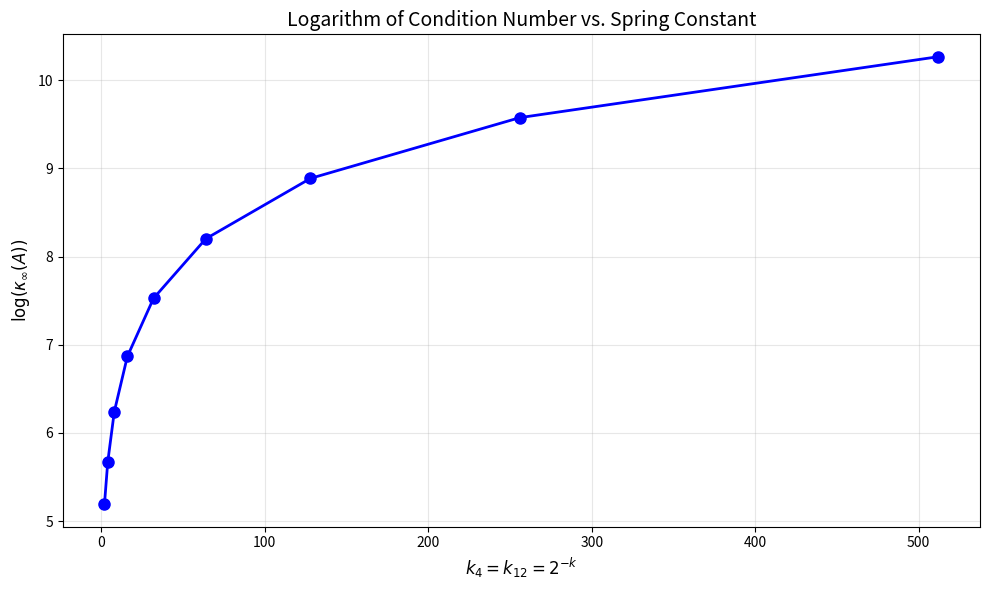

Write the Python code that produced this figure.
import matplotlib.pyplot as plt
from typing import Dict
import numpy as np


def q8_1_1_dense(spring_consts: list[float]):
    '''dense matrix construction'''
    n = len(spring_consts)
    # make a zero array of shape (n-1,n-1)
    A=np.zeros((n-1,n-1)) #both sets of parentheses are required here!
    
    # set the zero'th row
    A[0,0]=spring_consts[0] + spring_consts[1]
    A[0,1]=-1*spring_consts[1]
    
    # set rows 1 to n-3
    for i in range(1,n-2): # the n-2 is not a typo here...
        A[i,i-1]=-1*spring_consts[i]
        A[i,i]=spring_consts[i] + spring_consts[i+1]
        A[i,i+1]=-1*spring_consts[i+1]
        
    # set row n-1
    A[-1,-2]=-1*spring_consts[n-2]
    A[-1,-1]=spring_consts[n-2] + spring_consts[n-1]
    
    return A

def q8_1_dok(spring_consts: list[float]):
    '''construct matrix in DOK format'''
    n = len(spring_consts)

    # for dictionary of keys
    A: Dict[(int, int), float] = {}
    A[(0,0)] = spring_consts[0] + spring_consts[1]
    A[(0,1)] = -1*spring_consts[1]


    # set rows 1 to n-3
    for i in range(1,n-2): # the n-2 is not a typo here...
        A[(i,i-1)]=-1*spring_consts[i]
        A[(i,i)]=spring_consts[i] + spring_consts[i+1]
        A[(i,i+1)]=-1*spring_consts[i+1]

    # set row n-1
    A[(n-1,n-2)]=-1*spring_consts[n-2]
    A[(n-1,n-1)]=spring_consts[n-2] + spring_consts[n-1]
    
    return A

def q8_1_csr(spring_consts: list[float]):
    '''return matrix in CSR format'''
    n = len(spring_consts)

    NC = n-1 # number of columns is the number of springs
    Rows = []
    Vals = []
    Cols = []

    # construct vals array

    Vals.append(spring_consts[0] + spring_consts[1])
    Cols.append(0)

    Vals.append(-1*spring_consts[1])
    Cols.append(1)

    Rows.append(0)

    # set rows 1 to n-3
    for i in range(1,n-2): # the n-2 is not a typo here...
        Vals.append(-1*spring_consts[i])
        Cols.append(i-1)

        Vals.append(spring_consts[i] + spring_consts[i+1])
        Cols.append(i)

        Vals.append(-1*spring_consts[i+1])
        Cols.append(i+1)

        Rows.append(len(Vals) - 3)
    
    Vals.append(-1*spring_consts[n-2])
    Cols.append(NC-2)

    Vals.append(spring_consts[n-2] + spring_consts[n-1])
    Cols.append(NC-1)

    Rows.append(len(Vals) - 2)

    Rows.append(len(Vals))

    return Rows, Cols, Vals, NC

def test_spring_matrix_construction():
    '''test csr construction'''

    # expect to get 
    # R = [0, 2, 5, 7]
    # C = [0, 1, 0, 1, 2, 1, 2]
    # V = [30.0, -20.0, -20.0, 50.0, -30.0, -30.0, 70.0]
    # NC = 3
    spring_consts_1 = [10.0, 20.0, 30.0, 40.0]

    Rows, Cols, Vals, NC = q8_1_csr(spring_consts_1)

    assert Rows == [0, 2, 5, 7], f"Rows incorrect: {Rows}"
    assert Cols == [0, 1, 0, 1, 2, 1, 2], f"Cols incorrect: {Cols}"
    assert Vals == [30.0, -20.0, -20.0, 50.0, -30.0, -30.0, 70.0], f"Vals incorrect: {Vals}"
    assert NC == 3, f"NC incorrect: {NC}"

    # expect to get
    # R = [0,2,4]
    # C = [0,1,0,1]
    # V = [2, -1, -1, 2]
    # NC = 2
    spring_consts_2 = [1, 1, 1]
    Rows, Cols, Vals, NC = q8_1_csr(spring_consts_2)
    assert Rows == [0,2,4], f"Rows incorrect: {Rows}"
    assert Cols == [0,1,0,1], f"Cols incorrect: {Cols}"
    assert Vals == [2, -1, -1, 2], f"Vals incorrect: {Vals}"
    assert NC == 2, f"NC incorrect: {NC}"

    # expect to get
    # R = [0,2,5,8,10]
    # C = [0, 1, 0, 1, 2, 1, 2, 3, 2, 3]
    # V = [9, -4, -4, 7, -3, -3, 5, -2, -2, 3]
    # NC = 4
    spring_consts_3 = [5, 4, 3, 2, 1]
    Rows, Cols, Vals, NC = q8_1_csr(spring_consts_3)
    assert Rows == [0,2,5,8,10], f"Rows incorrect: {Rows}"
    assert Cols == [0, 1, 0, 1, 2, 1, 2, 3, 2, 3], f"Cols incorrect: {Cols}"
    assert Vals == [9, -4, -4, 7, -3, -3, 5, -2, -2, 3], f"Vals incorrect: {Vals}"
    assert NC == 4, f"NC incorrect: {NC}"

    print("Spring matrix construction test passed.")

def q8_2(F: list[float], spr_consts: list[float], lengths: list[float]):
    '''construct vector B'''
    # ensure lengths are correct
    len_F = len(F)
    len_spr = len(spr_consts)
    len_lengths = len(lengths)

    if (len_F != len_spr-1):
        print("Length of F is not equal to length of spring constants minus 1")
        return

    if (len_F != len_lengths-1):
        print("Length of F is not equal to length of lengths minus 1")
        return
    
    if (len_spr != len_lengths):
        print("Length of spring constants is not equal to length of lengths")
        return

    B = [0 for _ in range(len_F)]

    for i in range(len_F):
        # F[i] gives external force with subscript i+1
        # spr_const[i] gives spring constant with subscript i
        # lengths[i] gives length with subscript i
        B[i] = F[i] + spr_consts[i]*lengths[i] - spr_consts[i+1]*lengths[i+1]
    
    return B

def test_vector_b_construction():
    # expect B = [-5, 5, 5, -90]
    B = q8_2([0, 0, 0, -100], [10, 20, 30, 40, 50], [1.5, 1, 0.5, 0.25, 0])
    assert B == [-5.0, 5.0, 5.0, -90.0], f"Vector B incorrect: {B}, should be [-5.0, 5.0, 5.0, -90.0]"

    # expect B = [-5, -5]
    B = q8_2([10, -10], [5, 15, 25], [3, 2, 1])
    assert B == [-5.0, -5.0], f"Vector B incorrect: {B}, should be [-5.0, -5.0]"

    # expect B = [-15, -22, -29]
    B = q8_2([1, 2, 3], [8, 12, 16, 20], [1, 2, 3, 4])
    assert B == [-15.0, -22.0, -29.0], f"Vector B incorrect: {B}, should be [-15.0, -22.0, -29.0]"

    print("Vector B construction test passed.")

def q8_3(A:list[list[float]]):
    # assume A is stored dense

    # compute infinity norm of A, ends up being max row sum of abs vals
    rows = []
    for row in A:
        rows.append(np.sum(np.abs(row)))

    return np.max(rows)

def q8_4():
    '''plot log condition number vs spring constant k4 = k12'''
    n = 16
    rs = [1/16.0 for _ in range(n)] # not sure if we need these if we're only constructing the A matrix?
    ks = [1.0 for _ in range(n)]

    condition_numbers = []
    k4_k12_values = []
    
    for _exp in range(1, 10):
        exp_val = 2**_exp
        ks[4] = exp_val
        ks[12] = exp_val
        
        # Instead of the toDense function, I directly constructed a dense matrix like in the examples from class
        A_dense = q8_1_1_dense(ks)
        
        # Compute condition number (infinity norm)
        A_inv = np.linalg.inv(A_dense)
        norm_A = np.linalg.norm(A_dense, ord=np.inf)
        norm_A_inv = np.linalg.norm(A_inv, ord=np.inf)
        cond_num = norm_A * norm_A_inv
        
        condition_numbers.append(cond_num)
        k4_k12_values.append(exp_val)
        

    # Plot
    plt.figure(figsize=(10, 6))
    plt.plot(k4_k12_values, np.log(condition_numbers), 'bo-', linewidth=2, markersize=8)
    plt.xlabel('$k_4 = k_{12} = 2^{-k}$', fontsize=12)
    plt.ylabel('$\\log(\\kappa_\\infty(A))$', fontsize=12)
    plt.title('Logarithm of Condition Number vs. Spring Constant', fontsize=14)
    plt.grid(True, alpha=0.3)
    plt.tight_layout()
    plt.show()



def q9(NC, V, R, C, vector):
    NR = len(R) - 1 # for a square matrix, NC = NR
    Mv = np.zeros(NR)
    
    for i in range(NR):
        start = R[i] # start of row i
        end = R[i + 1] # end of row i
        for j in range(start, end):
            Mv[i] += V[j] * vector[C[j]]
    
    return Mv

def test_q9():
    # matrix [[10, 0, 20],
    #         [0, 0, 30],
    #         [40, 50, 0]]
    # expect 70, 90, 140
    NC = 3
    V = [10, 20, 30, 40, 50]
    R = [0, 2, 3, 5]
    C = [0, 2, 2, 0, 1]

    vector = [1, 2, 3]

    result = q9(NC, V, R, C, vector)
    assert np.array_equal(result, np.array([70, 90, 140])), f"Result incorrect: {result}, should be [70, 90, 140]"

    # matrix [[1, 2],
    #         [0, 0],
    #         [3, 4]]
    # expect [17, 0, 39]
    NC = 2
    V = [1, 2, 3, 4]
    R = [0, 2, 2, 4]
    C = [0, 1, 0, 1]

    vector = [5, 6]
    result = q9(NC, V, R, C, vector)
    assert np.array_equal(result, np.array([17, 0, 39])), f"Result incorrect: {result}, should be [17, 0, 39]"

    # matrix [[7]]
    # expect [21]
    NC = 1
    V = [7]
    R = [0, 1]
    C = [0]

    vector = [4]
    result = q9(NC, V, R, C, vector)
    assert np.array_equal(result, np.array([28])), f"Result incorrect: {result}, should be [28]"

    #matrix [[0, 0, 0],
    #        [0, 5, 0],
    # expect [0, 15, 0]
    NC = 3
    V = [5]
    R = [0, 0, 1, 1]
    C = [1]
    vector = [1, 3, 4]
    result = q9(NC, V, R, C, vector)
    assert np.array_equal(result, np.array([0, 15, 0])), f"Result incorrect: {result}, should be [0, 15, 0]"

    print("Sparse matrix-vector multiplication test passed.")
    

if __name__ == "__main__":
    test_spring_matrix_construction()
    test_vector_b_construction()
    q8_4() #plot
    test_q9()
